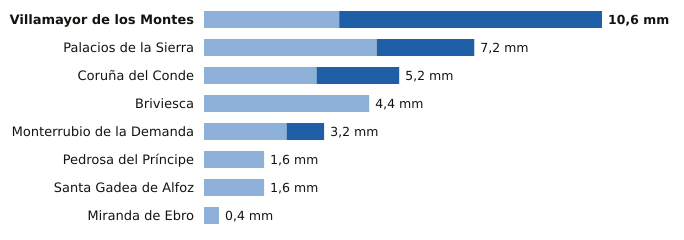

The file beside this chart, header and first rows:
estacion, provincia, indicativo, mm_6_dias_anteriores, mm_hoy, mm_7_dias, horas_de_hoy
Villamayor de los Montes, Burgos, 2311Y, 3.6, 7.0, 10.6, 16
Palacios de la Sierra, Burgos, 2298, 4.6, 2.6, 7.2, 16
Coruña del Conde, Burgos, 2106B, 3.0, 2.2, 5.2, 15
Briviesca, Burgos, 9031C, 4.4, 0.0, 4.4, 13
Monterrubio de la Demanda, Burgos, 2302N, 2.2, 1.0, 3.2, 16
Pedrosa del Príncipe, Burgos, 2290Y, 1.6, 0.0, 1.6, 13
Santa Gadea de Alfoz, Burgos, 9012E, 1.6, 0.0, 1.6, 12
Miranda de Ebro, Burgos, 9069C, 0.4, 0.0, 0.4, 15
